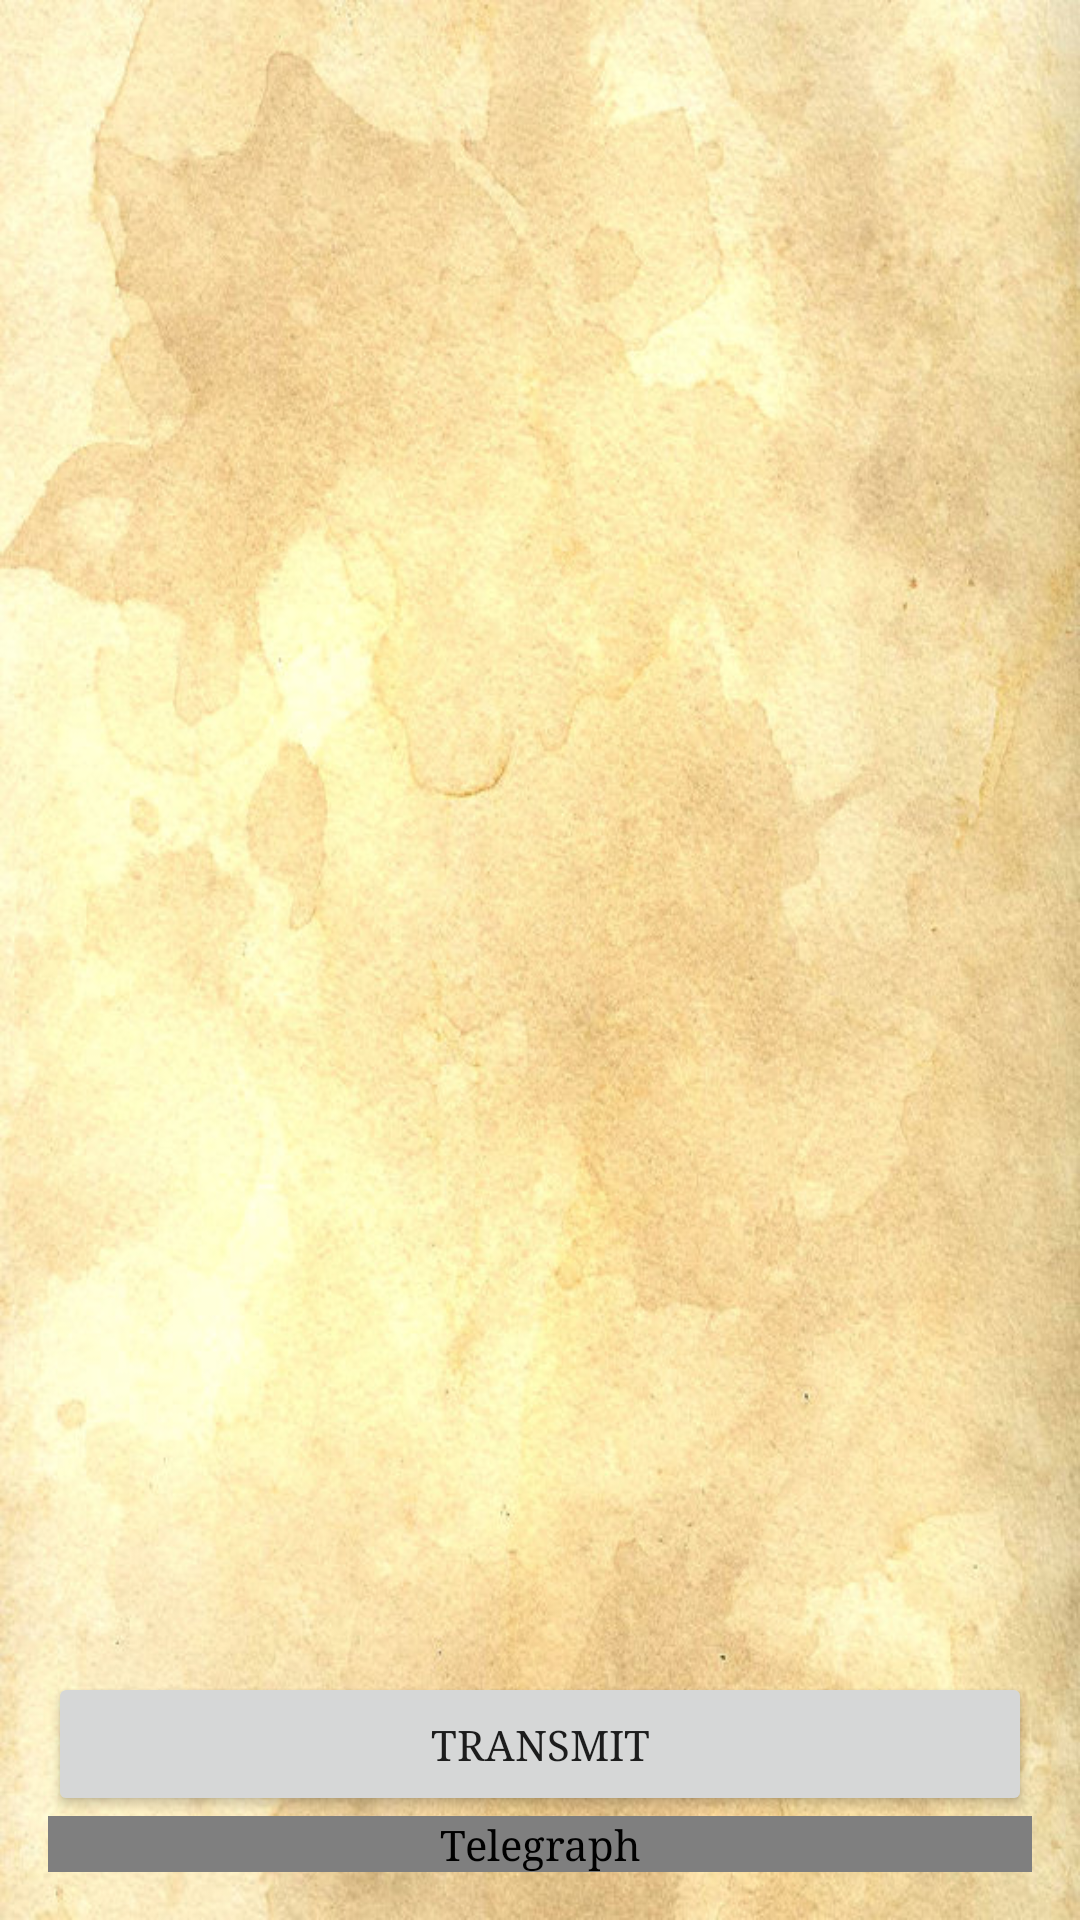

The Android layout XML behind this screen, and the referenced resources:
<!-- AndroidManifest.xml: application theme AppTheme -->
<!-- res/layout/activity_telegraph.xml -->
<RelativeLayout xmlns:android="http://schemas.android.com/apk/res/android"
    xmlns:tools="http://schemas.android.com/tools"
    android:layout_width="match_parent"
    android:layout_height="match_parent"
    android:paddingBottom="@dimen/activity_vertical_margin"
    android:paddingLeft="@dimen/activity_horizontal_margin"
    android:paddingRight="@dimen/activity_horizontal_margin"
    android:paddingTop="@dimen/activity_vertical_margin"
    tools:context="com.televernote.telegraph.TelegramActivity" >

    <TextView
        android:id="@+id/morseTicker"
        android:layout_width="match_parent"
        android:layout_height="wrap_content"
        android:layout_above="@+id/telegraphButton"
        android:layout_alignParentTop="true"
        android:layout_centerHorizontal="true"
        android:gravity="center_horizontal|top" />

    <com.televernote.telegraph.TelegraphView
        android:id="@+id/telegraphView"
        android:layout_width="match_parent"
        android:layout_height="wrap_content"
        android:layout_alignParentBottom="true"
        android:layout_centerHorizontal="true"
        android:adjustViewBounds="true"
        android:contentDescription="@string/telegraph"
        android:src="@drawable/telegraph_key" />

    <Button
        android:id="@+id/telegraphButton"
        android:layout_width="match_parent"
        android:layout_height="wrap_content"
        android:layout_above="@+id/telegraphView"
        android:layout_centerHorizontal="true"
        android:text="@string/send_message"
        android:onClick="buttonPressed" />

</RelativeLayout>
<!-- resources referenced by this layout -->
<resources>
  <dimen name="activity_horizontal_margin">16dp</dimen>
  <dimen name="activity_vertical_margin">16dp</dimen>
  <!-- drawable telegraph_key: png bitmap (drawable-mdpi, 25272 bytes) -->
  <string name="send_message">TRANSMIT</string>
  <string name="telegraph">Telegraph</string>
  <style name="AppTheme" parent="AppBaseTheme">
          <item name="android:windowBackground">@drawable/paper</item>
          <item name="android:typeface">serif</item>
          <item name="android:windowNoTitle">true</item>
      </style>
  <style name="AppBaseTheme" parent="Theme.AppCompat.Light">
          
      </style>
  <!-- drawable paper: jpg bitmap (drawable-mdpi, 115967 bytes) -->
</resources>
